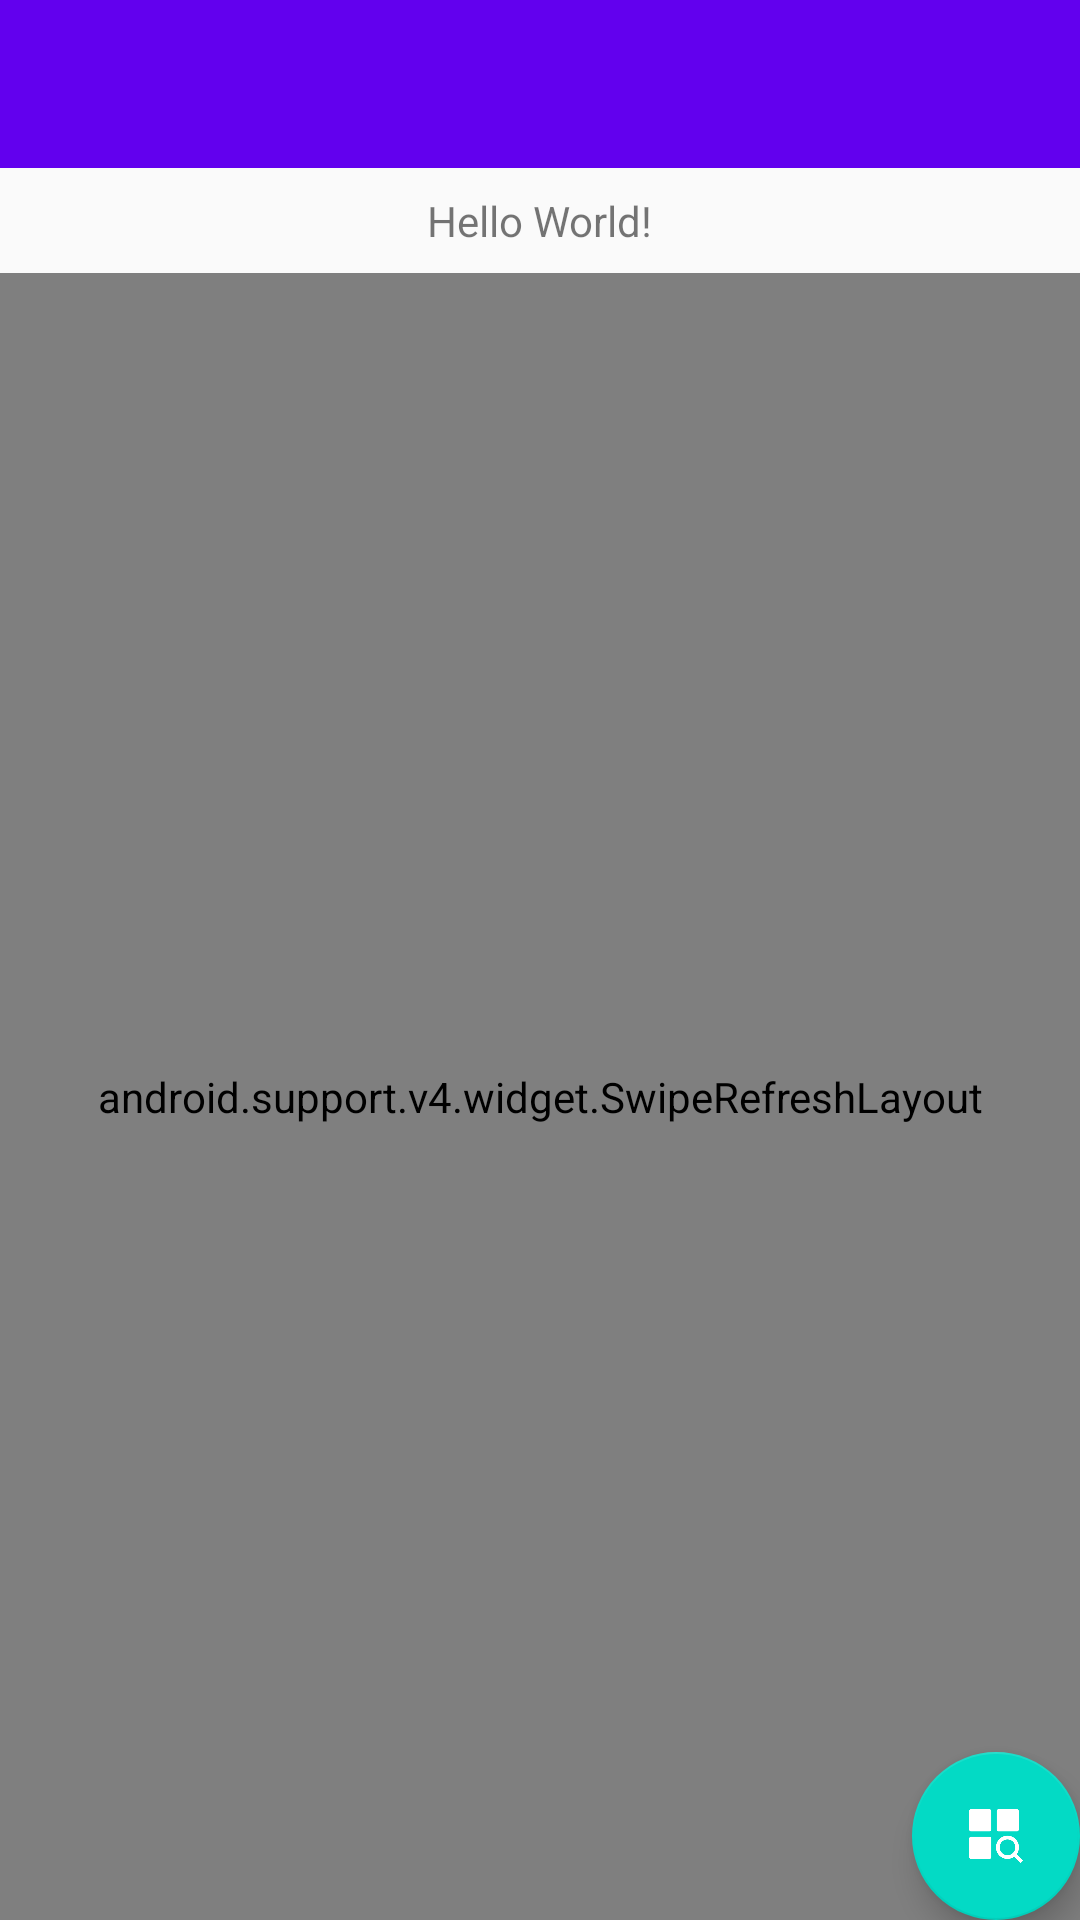

Reconstruct the res/layout file that produces this screen, plus the resources it refers to.
<!-- AndroidManifest.xml: activity theme AppTheme.NoActionBar -->
<!-- res/layout/activity_main.xml -->
<?xml version="1.0" encoding="utf-8"?>
<android.support.constraint.ConstraintLayout
    xmlns:android="http://schemas.android.com/apk/res/android"
    xmlns:app="http://schemas.android.com/apk/res-auto"
    xmlns:tools="http://schemas.android.com/tools"
    android:layout_width="match_parent"
    android:layout_height="match_parent"
    tools:context="com.lexinsmart.cms.caramdemo.MainActivity">

    <android.support.design.widget.AppBarLayout
        android:id="@+id/bl_id"
        android:layout_width="0dp"
        android:layout_height="wrap_content"
        android:theme="@style/AppTheme.AppBarOverlay"
        app:layout_constraintLeft_toLeftOf="parent"
        app:layout_constraintRight_toRightOf="parent"
        tools:layout_editor_absoluteY="0dp">

        <android.support.v7.widget.Toolbar
            android:id="@+id/toolbar"
            android:layout_width="match_parent"
            android:layout_height="?attr/actionBarSize"
            android:background="?attr/colorPrimary"
            app:popupTheme="@style/AppTheme.PopupOverlay">
        </android.support.v7.widget.Toolbar>


    </android.support.design.widget.AppBarLayout>

    <TextView
        android:id="@+id/textView"
        android:layout_width="wrap_content"
        android:layout_height="wrap_content"
        android:layout_marginTop="8dp"
        android:text="Hello World!"
        app:layout_constraintLeft_toLeftOf="parent"
        app:layout_constraintRight_toRightOf="parent"
        app:layout_constraintTop_toBottomOf="@+id/bl_id"
        tools:ignore="MissingConstraints"/>

    <android.support.v4.widget.SwipeRefreshLayout
        android:id="@+id/sw_refresh_layout"
        android:layout_width="0dp"
        android:layout_height="0dp"
        android:layout_marginTop="8dp"

        app:layout_constraintBottom_toBottomOf="parent"
        app:layout_constraintLeft_toLeftOf="parent"
        app:layout_constraintRight_toRightOf="parent"
        app:layout_constraintTop_toBottomOf="@+id/textView">

        <ListView
            android:id="@+id/lv_device_list"
            android:layout_width="match_parent"
            android:layout_height="match_parent"
            app:layout_constraintBottom_toBottomOf="parent"
            app:layout_constraintLeft_toLeftOf="parent"
            app:layout_constraintRight_toRightOf="parent"
            app:layout_constraintTop_toTopOf="parent">

        </ListView>
    </android.support.v4.widget.SwipeRefreshLayout>

    <android.support.design.widget.FloatingActionButton
        android:id="@+id/fab"
        android:layout_width="wrap_content"
        android:layout_height="wrap_content"
        android:layout_margin="@dimen/fab_margin"
        app:layout_constraintBottom_toBottomOf="parent"
        app:layout_constraintRight_toRightOf="parent"
        app:srcCompat="@mipmap/ic_details"/>

</android.support.constraint.ConstraintLayout>
<!-- resources referenced by this layout -->
<resources>
  <!-- mipmap ic_details: png bitmap (mipmap-xhdpi, 23299 bytes) -->
  <style name="AppTheme.AppBarOverlay" parent="ThemeOverlay.AppCompat.Dark.ActionBar" />
  <style name="AppTheme.PopupOverlay" parent="ThemeOverlay.AppCompat.Light" />
  <style name="AppTheme.NoActionBar">
          <item name="windowActionBar">false</item>
          <item name="windowNoTitle">true</item>
      </style>
</resources>
